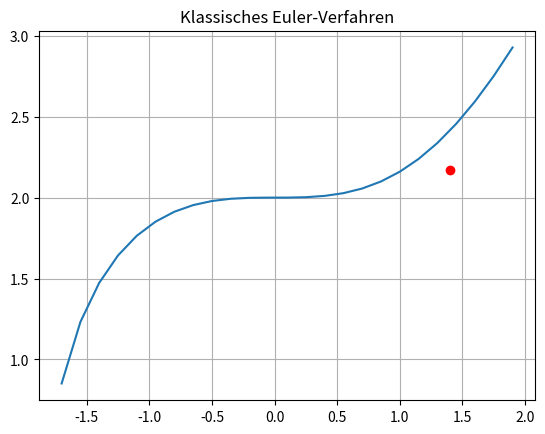

This figure's Python source:
import numpy as np
import matplotlib.pyplot as plt


def euler_verfahren(f, a, b, n, y0):
    y = np.zeros(n + 1)
    y[0] = y0
    h = (b - a) / n
    x = np.append(np.arange(a, b, h), b)

    for i in range(1, n + 1):
        y[i] = y[i - 1] + h * f(x[i - 1], y[i - 1])

    return y[-1]


# ----------------------------------------------------------------------------------------------------------------------
# Beispielrechnung:
# ----------------------------------------------------------------------------------------------------------------------

def f(x, y):
    return x ** 2 / y


if __name__ == '__main__':
    solution = euler_verfahren(f, 0, 1.4, 2, 2)

    x_scale = np.arange(-2, 2, 0.15)
    exact = np.sqrt((2 * x_scale ** 3) / 3 + 4)
    plt.plot(1.4, solution, 'o', color='red')
    plt.plot(x_scale, exact)
    plt.grid(True)
    plt.title('Klassisches Euler-Verfahren')
    plt.show()
